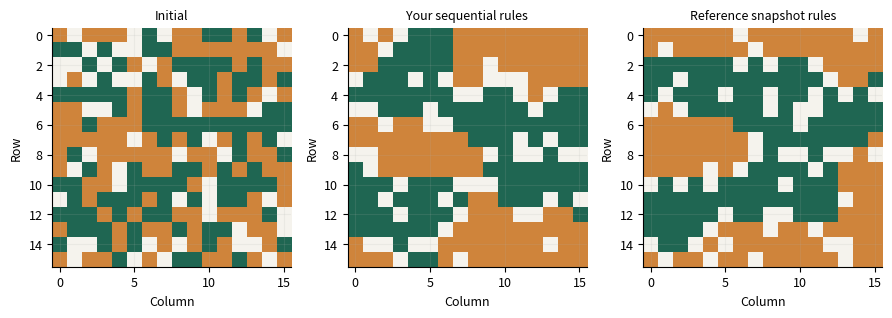
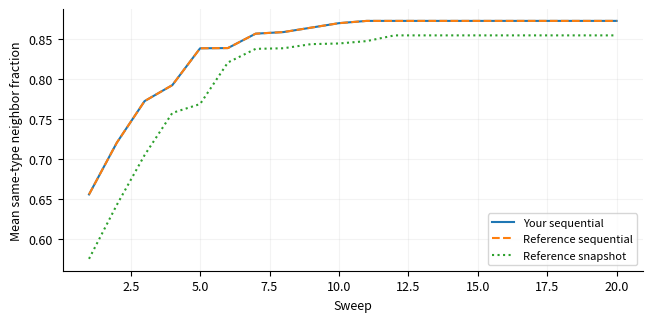

Generate these figures, in order, with matplotlib: (Note: this script raises an exception after producing the figures.)
"""Original teaching models. Synthetic experiments, not empirical validation.

Shared verbatim by CPython, the browser worker and standalone notebook exports.
No hidden files, network calls, or global random state are required.
"""
import base64
import csv
import io
import json
import math
import numpy as np
import matplotlib
matplotlib.use("Agg")
import matplotlib.pyplot as plt
from scipy.integrate import solve_ivp
from scipy.optimize import least_squares, linprog

VERSION = "1.0.0"
SLUGS = ["mixing-tank", "population-inference", "sir-dynamics", "agent-simulation", "resource-allocation", "diffusion"]
DEFAULTS = {
    "mixing-tank": dict(flow=2.0, volume=20.0, reaction=0.05, inlet=10.0, initial=0.0, dt=0.5),
    "population-inference": dict(growth=0.35, capacity=120.0, noise=2.0, train_end=8.0),
    "sir-dynamics": dict(beta=0.35, gamma=0.1, intervention=30.0, reduction=0.5, dt=0.5),
    "agent-simulation": dict(size=16, vacancy=0.2, threshold=0.5, sweeps=20, repeats=12),
    "resource-allocation": dict(labor=40.0, material=50.0, profit_x=30.0, profit_y=20.0),
    "diffusion": dict(cells=30, diffusivity=0.1, ratio=0.4, end=0.2, boundary="fixed"),
}

def check(en, zh, passed, detail=""):
    return dict(en=en, zh=zh, passed=bool(passed), detail=str(detail))

def figure_payload(fig, en, zh):
    fig.tight_layout()
    stream = io.BytesIO()
    fig.savefig(stream, format="png", dpi=120, metadata={"Software": "Modeling Workshop"})
    plt.close(fig)
    return dict(en=en, zh=zh, png=base64.b64encode(stream.getvalue()).decode("ascii"))

def table_csv(headers, rows):
    s = io.StringIO(newline="")
    w = csv.writer(s)
    w.writerow(headers)
    w.writerows(rows)
    return s.getvalue()

def time_grid(end, dt):
    if not np.isfinite(dt) or dt <= 0:
        raise ValueError("dt must be positive / 步長必須為正")
    n = int(np.ceil(end / dt))
    if n > 10000:
        raise ValueError("At most 10000 time steps / 最多 10000 個時間步")
    return np.linspace(0, end, n + 1)

def explicit_integrate(rhs, y0, t, method="euler"):
    y = np.empty((len(t), len(np.atleast_1d(y0))))
    y[0] = y0
    for i, h in enumerate(np.diff(t)):
        x = y[i]
        k1 = np.asarray(rhs(t[i], x))
        if method == "rk4":
            k2 = np.asarray(rhs(t[i] + h/2, x + h*k1/2))
            k3 = np.asarray(rhs(t[i] + h/2, x + h*k2/2))
            k4 = np.asarray(rhs(t[i] + h, x + h*k3))
            y[i+1] = x + h*(k1 + 2*k2 + 2*k3 + k4)/6
        else:
            y[i+1] = x + h*k1
    return y

def tank_rhs(c, flow, volume, reaction, inlet):
    return flow / volume * (inlet - c) - reaction * c

def tank_exact(t, p):
    rate = p["flow"] / p["volume"] + p["reaction"]
    steady = (p["flow"] / p["volume"] * p["inlet"]) / rate
    return steady + (p["initial"] - steady) * np.exp(-rate * np.asarray(t))

def mixing_tank(p, seed, student, integrator=explicit_integrate):
    t = time_grid(60, p["dt"])
    rhs = lambda _, c: tank_rhs(c, p["flow"], p["volume"], p["reaction"], p["inlet"])
    exact = tank_exact(t, p)
    euler = explicit_integrate(rhs, [p["initial"]], t)[:, 0]
    fine_t = time_grid(60, p["dt"]/2)
    fine = explicit_integrate(rhs, [p["initial"]], fine_t)[:, 0]
    scipy_y = solve_ivp(rhs, [0, 60], [p["initial"]], t_eval=t, rtol=1e-9, atol=1e-11).y[0]
    learned_rhs = lambda _, c: student(c, p["flow"], p["volume"], p["reaction"], p["inlet"])
    learned = np.asarray(integrator(learned_rhs, [p["initial"]], t))[:, 0]
    learned_fine = np.asarray(integrator(learned_rhs, [p["initial"]], fine_t))[:, 0]
    err = float(np.max(np.abs(euler-exact)))
    fine_err = float(np.max(np.abs(fine-tank_exact(fine_t,p))))
    fig, ax = plt.subplots(figsize=(6.6,3.8))
    ax.plot(t, exact, color="#1f6652", label="Analytic baseline")
    ax.plot(t, learned, "--", color="#a24b32", label="Your Euler model")
    ax.plot(t, scipy_y, ":", color="#405cad", label="solve_ivp")
    ax.set(xlabel="Time (min)", ylabel="Concentration (g/L)"); ax.legend()
    points=np.array([0.,2.,7.])
    matches=np.allclose(student(points,p["flow"],p["volume"],p["reaction"],p["inlet"]),rhs(0,points),rtol=1e-10,atol=1e-10)
    rate=p["flow"]/p["volume"]+p["reaction"]
    zero={**p,"reaction":0.0}
    algorithm_ok = np.allclose(integrator(lambda _, y:-y,[1.],np.array([0.,.1,.2])),[[1.],[.9],[.81]],rtol=1e-10,atol=1e-10)
    return dict(metrics={"Euler max error (g/L)":err,"Half-step max error (g/L)":fine_err,"Your Euler max error (g/L)":float(abs(learned-exact).max()),"Your half-step max error (g/L)":float(abs(learned_fine-tank_exact(fine_t,p)).max()),"Residence time (min)":p["volume"]/p["flow"],"Damkohler number":p["reaction"]*p["volume"]/p["flow"],"h × decay rate":float((t[1]-t[0])*rate)},
        checks=[check("Your Euler loop passes a two-step hand calculation","你的 Euler 迴圈通過兩步手算",algorithm_ok),check("Your balance matches inflow − outflow − reaction", "你的平衡式符合流入−流出−反應",matches),check("solve_ivp matches analytic solution","solve_ivp 與解析解相符",np.allclose(scipy_y,exact,rtol=1e-7,atol=1e-8)),check("Halving the step reduces Euler error","步長減半可降低 Euler 誤差",fine_err <= err+1e-12),check("Your concentration stays nonnegative","你的濃度保持非負",np.all(learned>=-1e-10)),check("Zero reaction tends to inlet concentration","零反應的長期濃度趨近入口濃度",abs(tank_exact(1e5,zero)-p["inlet"])<1e-8)],
        figures=[figure_payload(fig,"Concentration: reference and your implementation","濃度：參照解與你的實作")],csv=table_csv(["time_min","analytic_g_L","your_euler_g_L","scipy_g_L"],zip(t,exact,learned,scipy_y)))

def logistic(t, r, capacity, initial=5.0):
    return capacity / (1 + (capacity / initial - 1) * np.exp(-r * np.asarray(t)))

def population_inference(p, seed, student):
    rng=np.random.default_rng(seed)
    t=np.linspace(0,20,41); truth=logistic(t,p["growth"],p["capacity"])
    observations=truth+rng.normal(0,p["noise"],len(t))
    train=t<=p["train_end"]; test=~train
    def fit(mask, predictor):
        return least_squares(lambda q: np.asarray(predictor(t[mask],q[0],q[1]))-observations[mask],[0.25,100],bounds=([0.01,10],[1.5,1000]),max_nfev=300)
    early=fit(train,logistic); full=fit(np.ones(len(t),bool),logistic); mine=fit(train,student)
    expfit=least_squares(lambda q:5*np.exp(q[0]*t[train])-observations[train],[0.2],bounds=([0],[1.5]))
    pred=student(t,*mine.x); base=logistic(t,*early.x); exponential=5*np.exp(expfit.x[0]*t)
    rgrid=np.linspace(.1,.65,36); kgrid=np.linspace(40,300,40)
    loss=np.array([[np.mean((logistic(t[train],r,k)-observations[train])**2) for k in kgrid] for r in rgrid])
    fig,axs=plt.subplots(1,2,figsize=(9,3.6))
    axs[0].scatter(t[train],observations[train],s=14,label="Calibration observations",color="#1f6652")
    axs[0].scatter(t[test],observations[test],s=17,marker="x",label="Held-out observations",color="#a24b32")
    axs[0].plot(t,pred,"--",label="Your fitted model");axs[0].plot(t,logistic(t,*full.x),":",label="Full-data fit (diagnostic)")
    axs[0].set(xlabel="Time (day)",ylabel="Population (individuals)");axs[0].legend(fontsize=7)
    mesh=axs[1].contourf(kgrid,rgrid,np.log10(loss+1e-8),levels=15,cmap="cividis")
    axs[1].set(xlabel="Capacity K (individuals)",ylabel="Growth r (1/day)");fig.colorbar(mesh,ax=axs[1],label="log10 calibration MSE")
    fig2,ax=plt.subplots(figsize=(6.6,3.2));ax.axhline(0,color="grey",lw=1);ax.scatter(t,observations-pred,c=np.where(train,0,1),cmap="cividis");ax.set(xlabel="Time (day)",ylabel="Observation − prediction")
    rmse=lambda x:float(np.sqrt(np.mean(np.asarray(x)**2)))
    return dict(metrics={"Estimated r (1/day)":float(mine.x[0]),"Estimated K":float(mine.x[1]),"Calibration RMSE":rmse(pred[train]-observations[train]),"Held-out RMSE":rmse(pred[test]-observations[test]),"Exponential held-out RMSE":rmse(exponential[test]-observations[test]),"Full-data K (diagnostic only)":float(full.x[1]),"Reference Jacobian condition number":float(np.linalg.cond(early.jac))},
      checks=[check("Your formula matches the logistic solution","你的公式符合 Logistic 解",np.allclose(student(np.array([0,3,10]),.3,120),logistic(np.array([0,3,10]),.3,120),rtol=1e-9)),check("Predictions are finite and positive","預測為有限正值",np.all(np.isfinite(pred)) and np.all(pred>0)),check("Calibration and held-out rows do not overlap","校準與保留資料互不重疊",not np.any(train&test) and np.any(test)),check("Solver converged (does not establish identifiability)","求解器已收斂（不代表參數可辨識）",mine.success)],
      figures=[figure_payload(fig,"Fit and calibration loss surface","擬合與校準損失曲面"),figure_payload(fig2,"Residuals across calibration and held-out times","校準與保留時段的殘差")],csv=table_csv(["time_day","synthetic_truth","observation","calibration","prediction","baseline_prediction"],zip(t,truth,observations,train.astype(int),pred,base)))

def sir_rhs(y, beta, gamma):
    s,i,r=y; incidence=beta*s*i/1000.0
    return np.array([-incidence,incidence-gamma*i,gamma*i])

def sir_solution(p,t,method="reference",rhs=sir_rhs):
    # Split exactly at the intervention so adaptive methods never step over it.
    switch=p["intervention"]; out=np.empty((len(t),3)); state=np.array([990.,10.,0.])
    for a,b,beta in [(0.,switch,p["beta"]),(switch,100.,p["beta"]*(1-p["reduction"]))]:
        mask=(t>=a)&(t<=b); ts=np.unique(np.r_[a,t[mask],b])
        f=lambda _,y:rhs(y,beta,p["gamma"])
        if method=="reference":
            sol=solve_ivp(f,[a,b],state,t_eval=ts,rtol=1e-9,atol=1e-10).y.T
        else: sol=explicit_integrate(f,state,ts,method)
        out[mask]=sol[np.searchsorted(ts,t[mask])];state=sol[-1]
    return out

def sir_dynamics(p,seed,student):
    t=time_grid(100,p["dt"]);ref=sir_solution(p,t);mine=sir_solution(p,t,"euler",student)
    rk=sir_solution(p,t,"rk4");coarse=sir_solution(p,t,"euler")
    tf=time_grid(100,p["dt"]/2);fine=sir_solution(p,tf,"euler");rf=sir_solution(p,tf)
    fig,ax=plt.subplots(figsize=(6.6,3.8))
    for j,label in enumerate(["S","I","R"]):
        ax.plot(t,ref[:,j],color=["#1f6652","#a24b32","#405cad"][j],label=f"Reference {label}")
    ax.plot(t,mine[:,1],"--",color="#18201d",label="Your Euler I");ax.axvline(p["intervention"],ls=":",color="grey")
    ax.set(xlabel="Time (day)",ylabel="Population (persons)");ax.legend(fontsize=8)
    no=sir_solution({**p,"beta":0},t)
    return dict(metrics={"Initial effective reproduction ratio":p["beta"]*0.99/p["gamma"],"Reference peak I":float(ref[:,1].max()),"Euler max error (persons)":float(abs(coarse-ref).max()),"RK4 max error (persons)":float(abs(rk-ref).max()),"Half-step Euler max error":float(abs(fine-rf).max()),"Your population drift":float(abs(mine.sum(axis=1)-1000).max())},
      checks=[check("Your transition rates match the model","你的狀態轉移率符合模型",np.allclose(student([900.,80.,20.],.3,.1),sir_rhs([900.,80.,20.],.3,.1))),check("Your population is conserved","你的人口總數守恆",np.allclose(mine.sum(axis=1),1000,atol=1e-6)),check("Your compartments remain nonnegative","你的各組人口保持非負",np.all(mine>=-1e-8)),check("No transmission gives exponential recovery","無傳播時感染者按指數下降",np.allclose(no[:,1],10*np.exp(-p["gamma"]*t),atol=1e-6)),check("Euler error decreases with step refinement","加密時間步可降低 Euler 誤差",abs(fine-rf).max()<=abs(coarse-ref).max()+1e-9)],
      figures=[figure_payload(fig,"SIR dynamics with a piecewise intervention","分段介入下的 SIR 動態")],csv=table_csv(["time_day","S_reference","I_reference","R_reference","I_your_euler","I_RK4"],zip(t,*ref.T,mine[:,1],rk[:,1])))

def same_fraction(grid,row,col):
    # Periodic Moore neighborhood; an isolated agent is satisfied by convention.
    n=len(grid);agent=grid[row,col]
    values=[grid[(row+dr)%n,(col+dc)%n] for dr in [-1,0,1] for dc in [-1,0,1] if dr or dc]
    occupied=[v for v in values if v!=0]
    return sum(v==agent for v in occupied)/len(occupied) if occupied else 1.0

def agent_run(p,seed,mode="sequential",fraction=same_fraction,keep_frames=False):
    rng=np.random.default_rng(seed);n=int(p["size"]);count=n*n;empty=int(round(count*p["vacancy"]))
    occupied=count-empty;grid=np.array([0]*empty+[1]*(occupied//2)+[2]*(occupied-occupied//2),dtype=int)
    rng.shuffle(grid);grid=grid.reshape(n,n);initial=grid.copy();frames=[grid.tolist()] if keep_frames else []
    history=[]
    for sweep in range(int(p["sweeps"])):
        snapshot=grid.copy();positions=rng.permutation(np.argwhere(snapshot!=0))
        # Snapshot mode reserves initially empty sites; each agent moves at most once.
        vacancies=[tuple(x) for x in np.argwhere(snapshot==0)]
        rng.shuffle(vacancies)
        for row,col in positions:
            basis=snapshot if mode=="snapshot" else grid
            if grid[row,col]==0 or fraction(basis,int(row),int(col))>=p["threshold"]:continue
            if mode=="snapshot":
                if not vacancies:break
                target=vacancies.pop()
            else:
                options=np.argwhere(grid==0)
                if not len(options):break
                target=tuple(options[rng.integers(len(options))])
            grid[target]=grid[row,col];grid[row,col]=0
        scores=[same_fraction(grid,int(r),int(c)) for r,c in np.argwhere(grid!=0)]
        history.append(float(np.mean(scores)))
        if keep_frames:frames.append(grid.tolist())
    return initial,grid,np.array(history),frames

def agent_simulation(p,seed,student):
    initial,final,hist,frames=agent_run(p,seed,fraction=student,keep_frames=True)
    _,ref,rhist,_=agent_run(p,seed)
    _,snap,shist,_=agent_run(p,seed,"snapshot")
    repeats=int(p["repeats"])
    seq=np.array([agent_run(p,seed+i)[2][-1] for i in range(repeats)])
    alt=np.array([agent_run(p,seed+i,"snapshot")[2][-1] for i in range(repeats)])
    diff=seq-alt;se=float(diff.std(ddof=1)/np.sqrt(repeats))
    fig,axs=plt.subplots(1,3,figsize=(9,3))
    from matplotlib.colors import ListedColormap
    cmap=ListedColormap(["#f5f3ed","#1f6652","#cf843b"])
    for ax,g,title in zip(axs,[initial,final,snap],["Initial","Your sequential rules","Reference snapshot rules"]):
        ax.imshow(g,vmin=0,vmax=2,cmap=cmap);ax.set_title(title,fontsize=9);ax.set(xlabel="Column",ylabel="Row")
    fig2,ax=plt.subplots(figsize=(6.6,3.3));ax.plot(range(1,len(hist)+1),hist,label="Your sequential");ax.plot(range(1,len(rhist)+1),rhist,"--",label="Reference sequential");ax.plot(range(1,len(shist)+1),shist,":",label="Reference snapshot");ax.set(xlabel="Sweep",ylabel="Mean same-type neighbor fraction");ax.legend(fontsize=8)
    toy=np.array([[0,0,0],[0,1,1],[0,2,0]])
    return dict(metrics={"Mean sequential − snapshot score":float(diff.mean()),"Approximate 95% CI lower":float(diff.mean()-1.96*se),"Approximate 95% CI upper":float(diff.mean()+1.96*se),"Replications":repeats,"Your final same-type fraction":float(hist[-1])},
      checks=[check("Your neighborhood rule passes a hand-worked case","你的鄰域規則通過手算案例",np.isclose(student(toy,1,1),.5)),check("Your simulation preserves each population count","你的模擬保持各類人口數",np.array_equal(np.bincount(initial.ravel(),minlength=3),np.bincount(final.ravel(),minlength=3))),check("Same seed reproduces your grid","相同種子重現你的網格",np.array_equal(final,agent_run(p,seed,fraction=student)[1])),check("Scores are in [0, 1]","分數介乎 0 與 1",np.all((hist>=0)&(hist<=1)))],
      figures=[figure_payload(fig,"Vacancy and two abstract agent types; no empirical population labels","空位及兩類抽象代理人；並非真實人口標籤"),figure_payload(fig2,"Emergence depends on update assumptions","湧現結果依賴更新假設")],frames=frames,csv=table_csv(["replication","sequential_score","snapshot_score","paired_difference"],zip(range(repeats),seq,alt,diff)))

def resource_objective(x,profit_x,profit_y):
    return profit_x*x[0]+profit_y*x[1]

def lp_vertices(b):
    A=np.array([[2.,1.],[1.,2.],[-1.,0.],[0.,-1.]])
    bounds=np.r_[b,0.,0.];points=[]
    for i in range(4):
        for j in range(i+1,4):
            if abs(np.linalg.det(A[[i,j]]))<1e-10:continue
            x=np.linalg.solve(A[[i,j]],bounds[[i,j]])
            if np.all(A@x<=bounds+1e-9):points.append(x)
    return np.array(points)

def resource_allocation(p,seed,student):
    A=np.array([[2.,1.],[1.,2.]]);b=np.array([p["labor"],p["material"]]);profits=np.array([p["profit_x"],p["profit_y"]])
    sol=linprog(-profits,A_ub=A,b_ub=b,bounds=(0,None),method="highs")
    vertices=lp_vertices(b);scores=vertices@profits;best=vertices[np.argmax(scores)]
    integer_points=np.array([(x,y) for x in range(int(b.min())+1) for y in range(int(b.min())+1) if np.all(A@np.array([x,y])<=b)])
    integer_best=integer_points[np.argmax(integer_points@profits)]
    scenarios=[]
    for factor in [.8,1.,1.2]:
        q=linprog(-profits,A_ub=A,b_ub=b*np.array([factor,1]),bounds=(0,None),method="highs")
        scenarios.append([factor,*q.x,-q.fun])
    infeasible=linprog([-1.,-1.],A_ub=[[1.,1.]],b_ub=[-1.],bounds=(0,None),method="highs")
    unbounded=linprog([-1.,-1.],bounds=(0,None),method="highs")
    eps=.001;pert=linprog(-profits,A_ub=A,b_ub=b+[eps,0],bounds=(0,None),method="highs")
    shadow=-float(sol.ineqlin.marginals[0]);finite=(-pert.fun+sol.fun)/eps
    fig,ax=plt.subplots(figsize=(6.6,3.8));center=vertices.mean(axis=0);ordered=vertices[np.argsort(np.arctan2(vertices[:,1]-center[1],vertices[:,0]-center[0]))]
    ax.fill(ordered[:,0],ordered[:,1],alpha=.25,color="#1f6652",label="Feasible region")
    ax.scatter(*sol.x,marker="*",s=140,color="#a24b32",label="Continuous optimum");ax.scatter(*integer_best,marker="x",s=70,color="#405cad",label="Integer optimum")
    ax.set(xlabel="Product x (units)",ylabel="Product y (units)");ax.legend()
    return dict(metrics={"Optimal x":float(sol.x[0]),"Optimal y":float(sol.x[1]),"Optimal profit":float(-sol.fun),"Your objective at optimum":float(student(sol.x,*profits)),"Integer optimal profit":float(integer_best@profits),"Labor shadow price":shadow,"One-sided finite-difference shadow price":float(finite)},
      checks=[check("Your objective matches profit on all vertices","你的目標函數在所有頂點符合利潤",all(np.isclose(student(v,*profits),v@profits) for v in vertices)),check("Optimal solution satisfies resource limits","最優解滿足資源限制",np.all(A@sol.x<=b+1e-8) and np.all(sol.x>=-1e-8)),check("Solver agrees with independent vertex enumeration","求解器與獨立頂點枚舉一致",np.isclose(-sol.fun,best@profits)),check("Infeasible example is detected","識別不可行案例",infeasible.status==2),check("Unbounded example is detected","識別無界案例",unbounded.status==3)],
      figures=[figure_payload(fig,"Feasible decisions and continuous / integer optima","可行決策與連續／整數最優解")],csv=table_csv(["labor_factor","optimal_x","optimal_y","profit"],scenarios))

def laplacian(u,dx,boundary):
    if boundary=="periodic":return (np.roll(u,-1)-2*u+np.roll(u,1))/dx**2
    result=np.zeros_like(u);result[1:-1]=(u[2:]-2*u[1:-1]+u[:-2])/dx**2
    return result

def diffusion_run(p,student=laplacian):
    n=int(p["cells"]);periodic=p["boundary"]=="periodic";dx=1/n
    x=np.linspace(0,1,n,endpoint=False) if periodic else np.linspace(0,1,n+1)
    initial=1+.5*np.cos(2*np.pi*x) if periodic else np.sin(np.pi*x)
    dt=p["ratio"]*dx*dx/p["diffusivity"];t=time_grid(p["end"],dt);h=t[1]-t[0]
    u=initial.copy();implicit=initial.copy();frames=[u.copy()]
    m=len(x);L=np.column_stack([laplacian(np.eye(m)[:,j],dx,p["boundary"]) for j in range(m)])
    # Precompute the linear propagator; no repeated dense solve per time step.
    propagator=np.linalg.solve(np.eye(m)-h*p["diffusivity"]*L,np.eye(m))
    for i in range(len(t)-1):
        u=u+h*p["diffusivity"]*np.asarray(student(u,dx,p["boundary"]))
        implicit=propagator@implicit
        if not periodic:u[[0,-1]]=0;implicit[[0,-1]]=0
        if i%(max(1,(len(t)-1)//20))==0:frames.append(u.copy())
    exact=1+.5*np.cos(2*np.pi*x)*np.exp(-4*np.pi**2*p["diffusivity"]*p["end"]) if periodic else np.sin(np.pi*x)*np.exp(-np.pi**2*p["diffusivity"]*p["end"])
    return x,initial,u,implicit,exact,float(h*p["diffusivity"]/dx**2)

def diffusion(p,seed,student):
    x,initial,mine,implicit,exact,ratio=diffusion_run(p,student)
    _,_,ref,_,_,_=diffusion_run(p)
    fine={**p,"cells":min(100,int(p["cells"])*2)}
    _,_,f,_,e,_=diffusion_run(fine)
    fixed_mass=lambda a:float(np.trapezoid(a,x))
    mass=lambda a:float(np.mean(a)) if p["boundary"]=="periodic" else fixed_mass(a)
    fig,ax=plt.subplots(figsize=(6.6,3.8));ax.plot(x,initial,":",label="Initial",color="grey");ax.plot(x,exact,label="Analytic mode",color="#1f6652");ax.plot(x,mine,"--",label="Your explicit scheme",color="#a24b32");ax.plot(x,implicit,"-.",label="Backward Euler",color="#405cad")
    ax.set(xlabel="Position x (m)",ylabel="Concentration (arbitrary units)");ax.legend(fontsize=8)
    probe=np.array([0.,1.,4.,9.,0.])
    return dict(metrics={"Effective diffusion number":ratio,"Your max error":float(abs(mine-exact).max()),"Reference max error":float(abs(ref-exact).max()),"Refined reference max error":float(abs(f-e).max()),"Backward Euler max error":float(abs(implicit-exact).max()),"Initial total amount":mass(initial),"Your final total amount":mass(mine)},
      checks=[check("Your spatial operator matches a hand-worked stencil","你的空間算子符合手算差分模板",np.allclose(student(probe,.1,p["boundary"]),laplacian(probe,.1,p["boundary"]))),check("Explicit stability condition D dt / dx² ≤ 1/2","顯式穩定條件 D dt / dx² ≤ 1/2",ratio<=.5+1e-12),check("Your solution remains nonnegative","你的解保持非負",np.all(mine>=-1e-8)),check("Boundary-specific mass balance","符合邊界條件的總量平衡",abs(mass(mine)-mass(initial))<1e-8 if p["boundary"]=="periodic" else mass(mine)<=mass(initial)+1e-8),check("Refining the reference grid reduces error","參照網格加密可降低誤差",abs(f-e).max()<=abs(ref-exact).max()+1e-9)],
      figures=[figure_payload(fig,"Diffusion: analytical mode and numerical approximations","擴散：解析模態與數值近似")],csv=table_csv(["x_m","initial","analytic","your_explicit","backward_euler"],zip(x,initial,exact,mine,implicit)))

REFERENCE_FUNCTIONS={"mixing-tank":tank_rhs,"population-inference":logistic,"sir-dynamics":sir_rhs,"agent-simulation":same_fraction,"resource-allocation":resource_objective,"diffusion":laplacian}
RUNNERS=dict(zip(SLUGS,[mixing_tank,population_inference,sir_dynamics,agent_simulation,resource_allocation,diffusion]))

def run_lesson(slug,params=None,seed=2026,student=None,student_integrator=None):
    if slug not in RUNNERS:raise ValueError("Unknown lesson / 未知單元")
    p={**DEFAULTS[slug],**(params or {})}
    for key,value in p.items():
        if isinstance(value,(float,int)) and not np.isfinite(value):raise ValueError(f"{key}: finite values required / 必須為有限值")
    # Also validate direct Python callers; browser controls are not a validation boundary.
    limits={"flow":(.1,10),"volume":(5,100),"reaction":(0,1),"inlet":(.1,30),"initial":(0,30),"dt":(.05,10),"growth":(.05,.8),"capacity":(20,400),"noise":(0,10),"train_end":(2,16),"beta":(0,1),"gamma":(.02,.5),"intervention":(1,99),"reduction":(0,1),"size":(6,24),"vacancy":(.05,.5),"threshold":(0,1),"sweeps":(1,40),"repeats":(2,24),"labor":(1,80),"material":(1,80),"profit_x":(1,60),"profit_y":(1,60),"cells":(10,50),"diffusivity":(.01,1),"ratio":(.05,1.2),"end":(.02,.5)}
    for k,v in p.items():
        if k in limits and not limits[k][0]<=v<=limits[k][1]:raise ValueError(f"{k}: outside teaching range {limits[k]} / 超出教學範圍")
    for k in ["size","sweeps","repeats","cells"]:
        if k in p and int(p[k])!=p[k]:raise ValueError(f"{k}: integer required / 必須為整數")
    if "boundary" in p and p["boundary"] not in ("fixed","periodic"):raise ValueError("Unknown boundary / 未知邊界")
    plt.close("all")
    plt.rcParams.update({"font.size":9,"axes.spines.top":False,"axes.spines.right":False,"axes.grid":True,"grid.alpha":.15})
    if slug=="mixing-tank":
        result=mixing_tank(p,int(seed),student or tank_rhs,student_integrator or explicit_integrate)
    else:
        result=RUNNERS[slug](p,int(seed),student or REFERENCE_FUNCTIONS[slug])
    result.update(slug=slug,version=VERSION,params=p,seed=int(seed),data_type="synthetic teaching experiment")
    # Nonfinite metrics are an explicit execution failure, not a silently passed run.
    json.dumps(result,allow_nan=False)
    return result


LESSON = 'agent-simulation'
PARAMS = {'size': 16, 'vacancy': 0.2, 'threshold': 0.5, 'sweeps': 20, 'repeats': 12}
SEED = 2026
def student_model(grid,row,col):
    # Periodic Moore neighborhood; an isolated agent is satisfied by convention.
    n=len(grid);agent=grid[row,col]
    values=[grid[(row+dr)%n,(col+dc)%n] for dr in [-1,0,1] for dc in [-1,0,1] if dr or dc]
    occupied=[v for v in values if v!=0]
    return sum(v==agent for v in occupied)/len(occupied) if occupied else 1.0

result = run_lesson(LESSON, PARAMS, SEED, student_model)
print("Experiment complete / 實驗完成")


from IPython.display import display, Image
print(json.dumps({k:v for k,v in result.items() if k not in ("figures", "frames", "csv")}, ensure_ascii=False, indent=2))
for fig in result["figures"]:
    display(Image(data=base64.b64decode(fig["png"])))
